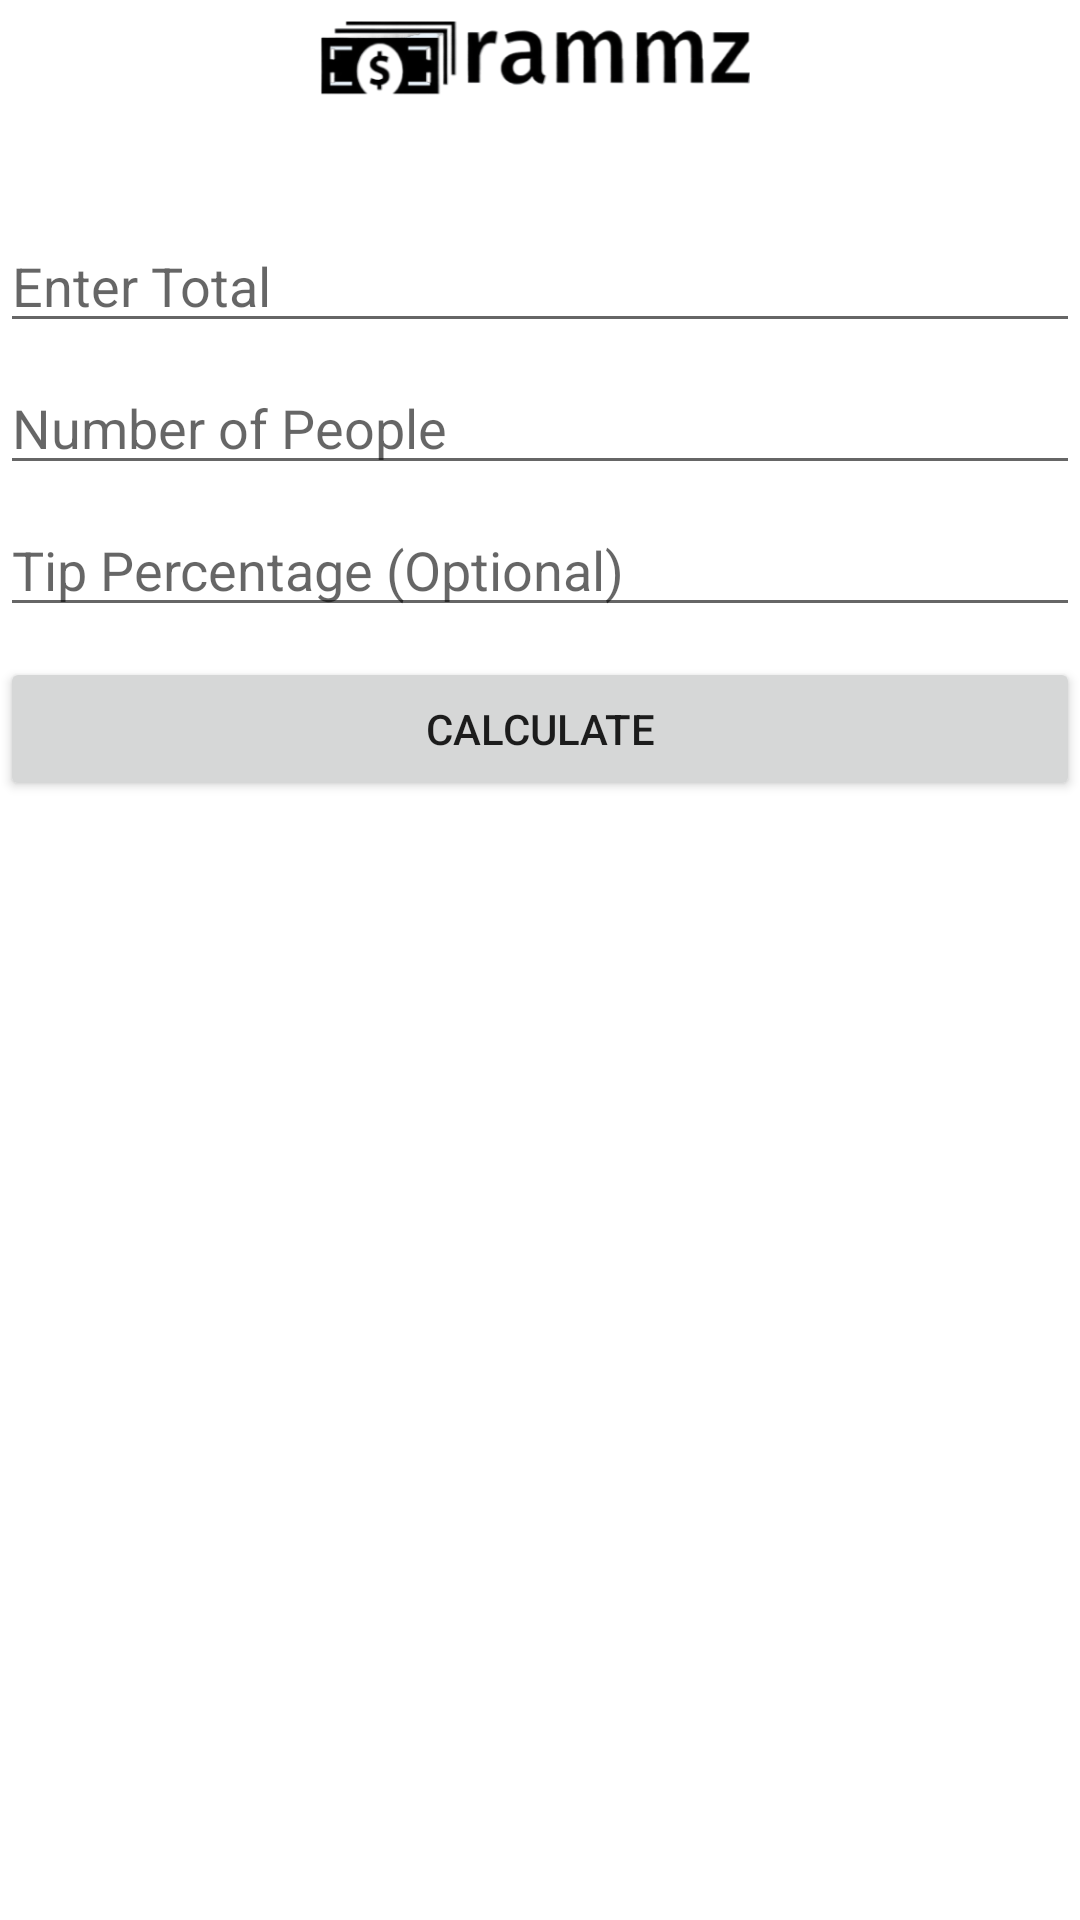

Write the Android layout XML for this screen, with the resource values it uses.
<!-- AndroidManifest.xml: application theme Theme.RAMMZExpenseTracker -->
<!-- res/layout/fragment_sharing.xml -->
<?xml version="1.0" encoding="utf-8"?>
<RelativeLayout xmlns:android="http://schemas.android.com/apk/res/android"
    xmlns:app="http://schemas.android.com/apk/res-auto"
    xmlns:tools="http://schemas.android.com/tools"
    android:layout_width="match_parent"
    android:layout_height="match_parent"
    tools:context=".ui.sharing.SharingFragment">


    <ImageView
        android:id="@+id/imageView"
        android:layout_width="154dp"
        android:layout_height="38dp"
        android:layout_alignParentTop="true"
        android:layout_centerHorizontal="true"
        android:src="@drawable/loggo" />


    <EditText
        android:id="@+id/edit_value"
        android:layout_width="match_parent"
        android:layout_height="wrap_content"
        android:layout_below="@+id/imageView"
        android:layout_marginTop="35dp"
        android:ems="10"
        android:hint="Enter Total"
        android:inputType="numberDecimal|number" />

    <EditText
        android:id="@+id/tot_num_people"
        android:layout_width="match_parent"
        android:layout_height="wrap_content"
        android:layout_below="@id/edit_value"
        android:layout_marginTop="6dp"
        android:hint="Number of People"
        android:inputType="number" />

    <EditText
        android:id="@+id/tip_perc"
        android:layout_width="match_parent"
        android:layout_height="wrap_content"
        android:layout_below="@id/tot_num_people"
        android:layout_marginTop="6dp"
        android:hint="Tip Percentage (Optional)"
        android:inputType="number" />

    <Button
        android:id="@+id/calc_button"
        android:layout_width="match_parent"
        android:layout_height="wrap_content"
        android:layout_below="@id/tip_perc"
        android:layout_marginTop="10dp"
        android:text="Calculate" />

    <TextView
        android:id="@+id/result_text"
        android:layout_width="match_parent"
        android:layout_height="wrap_content"
        android:layout_below="@id/calc_button"
        android:layout_marginTop="16dp" />

</RelativeLayout>
<!-- resources referenced by this layout -->
<resources>
  <!-- drawable loggo: png bitmap (drawable, 28804 bytes) -->
  <style name="Theme.RAMMZExpenseTracker" parent="Theme.MaterialComponents.DayNight.DarkActionBar">
          
          <item name="colorPrimary">@color/black</item>
          <item name="colorPrimaryVariant">@color/purple_700</item>
          <item name="colorOnPrimary">@color/white</item>
          
          <item name="colorSecondary">@color/teal_200</item>
          <item name="colorSecondaryVariant">@color/teal_700</item>
          <item name="colorOnSecondary">@color/black</item>
          
          
  
  
      </style>
  <color name="black">#FF000000</color>
  <color name="purple_700">#FF3700B3</color>
  <color name="white">#FFFFFFFF</color>
  <color name="teal_200">#FF03DAC5</color>
  <color name="teal_700">#FF018786</color>
</resources>
